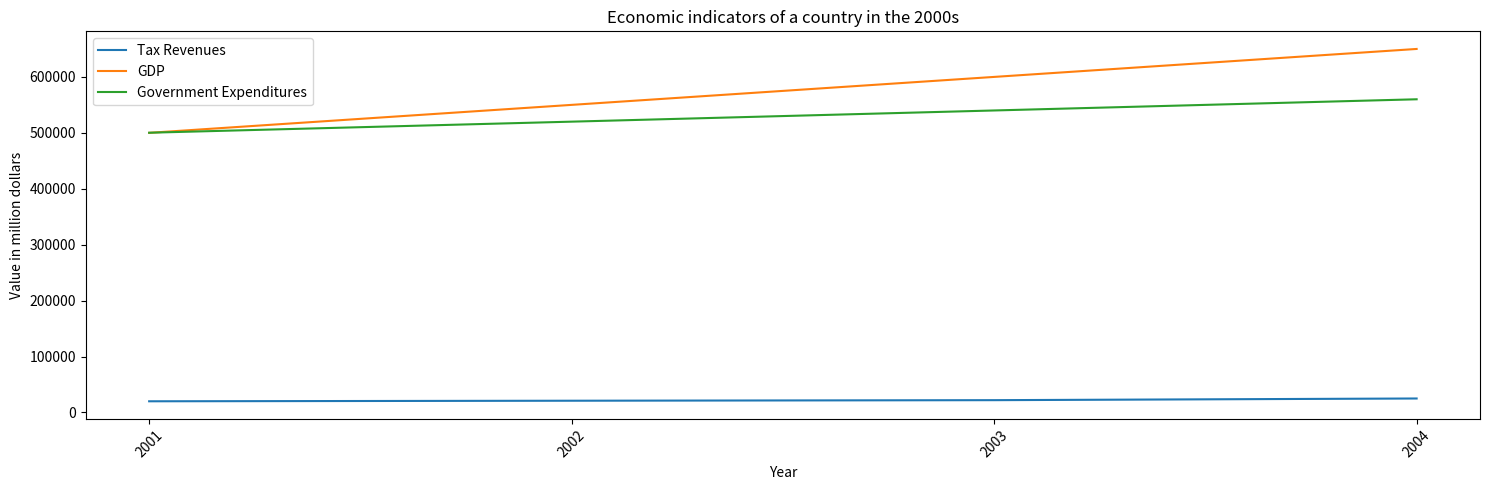

This chart was generated by the following Python code: (Note: this script raises an exception after producing the figure.)

import matplotlib.pyplot as plt
plt.figure(figsize=(15,5))
ax = plt.subplot()
ax.plot(['2001','2002','2003','2004'], [20000,21000,22000,25000], label='Tax Revenues')
ax.plot(['2001','2002','2003','2004'], [500000,550000,600000,650000], label='GDP')
ax.plot(['2001','2002','2003','2004'], [500200,520000,540000,560000], label='Government Expenditures')
ax.set_title('Economic indicators of a country in the 2000s')
ax.set_xlabel('Year')
ax.set_ylabel('Value in million dollars')
ax.legend(loc='upper left')
plt.xticks(['2001','2002','2003','2004'])
plt.xticks(rotation=45)
plt.tight_layout()
plt.savefig('line chart/png/167.png')
plt.clf()
